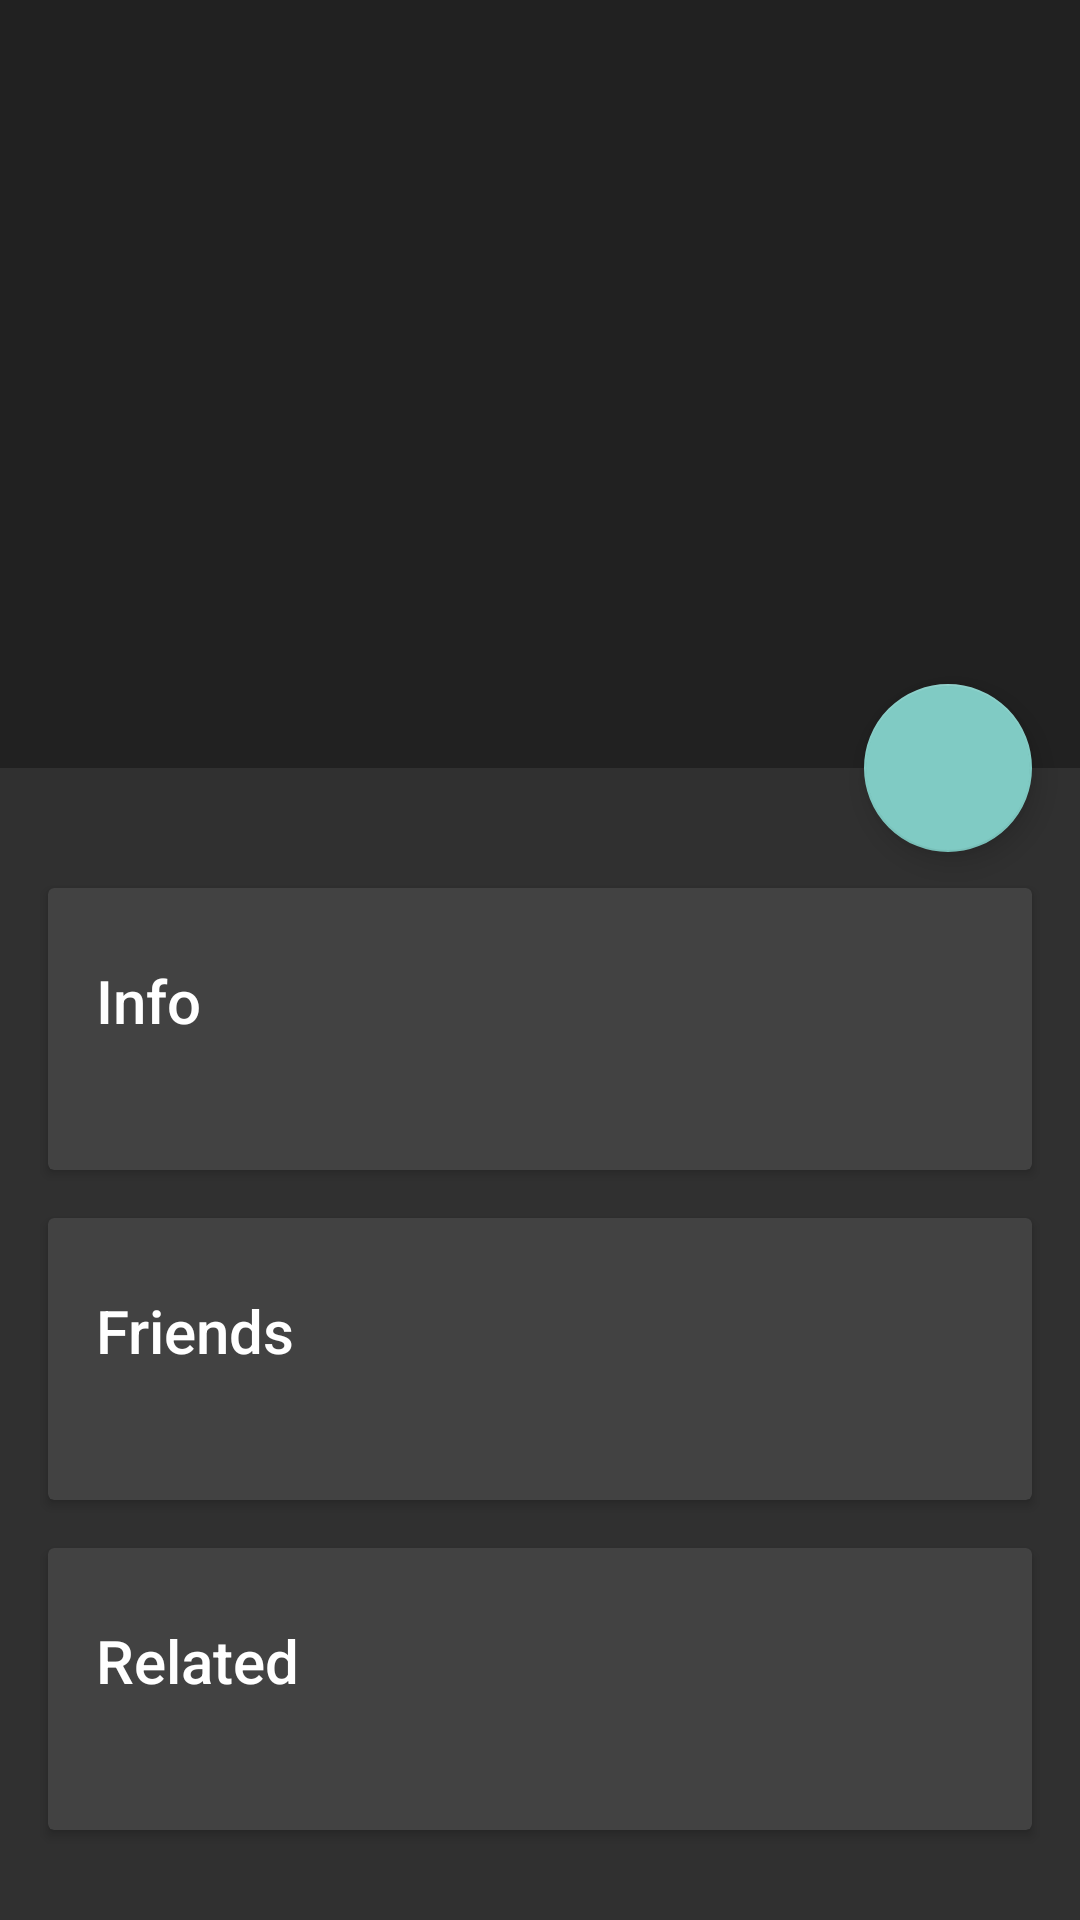

Here is an Android app screen rendered from its layout file. Give the layout XML and the strings, colors and styles it references.
<!-- AndroidManifest.xml: application theme AppTheme -->
<!-- res/layout/activity_wallpaper_detail_2.xml -->
<?xml version="1.0" encoding="utf-8"?>
<android.support.design.widget.CoordinatorLayout xmlns:android="http://schemas.android.com/apk/res/android"
    xmlns:app="http://schemas.android.com/apk/res-auto"
    android:id="@+id/main_content"
    android:layout_width="match_parent"
    android:layout_height="match_parent"
    android:fitsSystemWindows="true">

    <android.support.design.widget.AppBarLayout
        android:id="@+id/appbar"
        android:layout_width="match_parent"
        android:layout_height="@dimen/detail_backdrop_height"
        android:theme="@style/ThemeOverlay.AppCompat.Dark.ActionBar"
        android:fitsSystemWindows="true">

        <android.support.design.widget.CollapsingToolbarLayout
            android:id="@+id/collapsing_toolbar"
            android:layout_width="match_parent"
            android:layout_height="match_parent"
            app:layout_scrollFlags="scroll|enterAlwaysCollapsed"
            android:fitsSystemWindows="true"
            app:contentScrim="?attr/colorPrimary"
            app:expandedTitleMarginStart="48dp"
            app:expandedTitleMarginEnd="64dp">

            <ImageView
                android:id="@+id/backdrop"
                android:layout_width="match_parent"
                android:layout_height="match_parent"
                android:scaleType="centerCrop"
                android:fitsSystemWindows="true"
                app:layout_collapseMode="parallax" />

            <android.support.v7.widget.Toolbar
                android:id="@+id/toolbar"
                android:layout_width="match_parent"
                android:layout_height="?attr/actionBarSize"
                app:popupTheme="@style/ThemeOverlay.AppCompat.Light"
                app:layout_collapseMode="pin" />

        </android.support.design.widget.CollapsingToolbarLayout>

    </android.support.design.widget.AppBarLayout>

    <android.support.v4.widget.NestedScrollView
        android:layout_width="match_parent"
        android:layout_height="match_parent"
        app:layout_behavior="@string/appbar_scrolling_view_behavior">

        <LinearLayout
            android:layout_width="match_parent"
            android:layout_height="match_parent"
            android:orientation="vertical"
            android:paddingTop="24dp">

            <android.support.v7.widget.CardView
                android:layout_width="match_parent"
                android:layout_height="wrap_content"
                android:layout_margin="@dimen/card_margin">

                <LinearLayout
                    style="@style/Widget.CardContent"
                    android:layout_width="match_parent"
                    android:layout_height="wrap_content">

                    <TextView
                        android:layout_width="match_parent"
                        android:layout_height="wrap_content"
                        android:text="Info"
                        android:textAppearance="@style/TextAppearance.AppCompat.Title" />

                    <TextView
                        android:layout_width="match_parent"
                        android:layout_height="wrap_content"/>

                </LinearLayout>

            </android.support.v7.widget.CardView>

            <android.support.v7.widget.CardView
                android:layout_width="match_parent"
                android:layout_height="wrap_content"
                android:layout_marginBottom="@dimen/card_margin"
                android:layout_marginLeft="@dimen/card_margin"
                android:layout_marginRight="@dimen/card_margin">

                <LinearLayout
                    style="@style/Widget.CardContent"
                    android:layout_width="match_parent"
                    android:layout_height="wrap_content">

                    <TextView
                        android:layout_width="match_parent"
                        android:layout_height="wrap_content"
                        android:text="Friends"
                        android:textAppearance="@style/TextAppearance.AppCompat.Title" />

                    <TextView
                        android:layout_width="match_parent"
                        android:layout_height="wrap_content"/>

                </LinearLayout>

            </android.support.v7.widget.CardView>

            <android.support.v7.widget.CardView
                android:layout_width="match_parent"
                android:layout_height="wrap_content"
                android:layout_marginBottom="@dimen/card_margin"
                android:layout_marginLeft="@dimen/card_margin"
                android:layout_marginRight="@dimen/card_margin">

                <LinearLayout
                    style="@style/Widget.CardContent"
                    android:layout_width="match_parent"
                    android:layout_height="wrap_content">

                    <TextView
                        android:layout_width="match_parent"
                        android:layout_height="wrap_content"
                        android:text="Related"
                        android:textAppearance="@style/TextAppearance.AppCompat.Title" />

                    <TextView
                        android:layout_width="match_parent"
                        android:layout_height="wrap_content" />

                </LinearLayout>

            </android.support.v7.widget.CardView>

        </LinearLayout>

    </android.support.v4.widget.NestedScrollView>

    <android.support.design.widget.FloatingActionButton
        android:layout_height="wrap_content"
        android:layout_width="wrap_content"
        app:layout_anchor="@id/appbar"
        app:layout_anchorGravity="bottom|right|end"
        android:src="@drawable/ic_discuss"
        android:layout_margin="@dimen/fab_margin"
        android:clickable="true"/>


</android.support.design.widget.CoordinatorLayout>
<!-- resources referenced by this layout -->
<resources>
  <dimen name="card_margin">16dp</dimen>
  <dimen name="detail_backdrop_height">256dp</dimen>
  <dimen name="fab_margin">16dp</dimen>
  <style name="Widget.CardContent" parent="android:Widget">
          <item name="android:paddingLeft">16dp</item>
          <item name="android:paddingRight">16dp</item>
          <item name="android:paddingTop">24dp</item>
          <item name="android:paddingBottom">24dp</item>
          <item name="android:orientation">vertical</item>
      </style>
  <style name="AppTheme" parent="Theme.AppCompat.NoActionBar">
  
          
          <item name="colorPrimary">@color/primaryColor</item>
          <item name="colorPrimaryDark">@color/primaryColorDark</item>
      </style>
  <color name="primaryColor">#009688</color>
  <color name="primaryColorDark">#00796b</color>
</resources>
